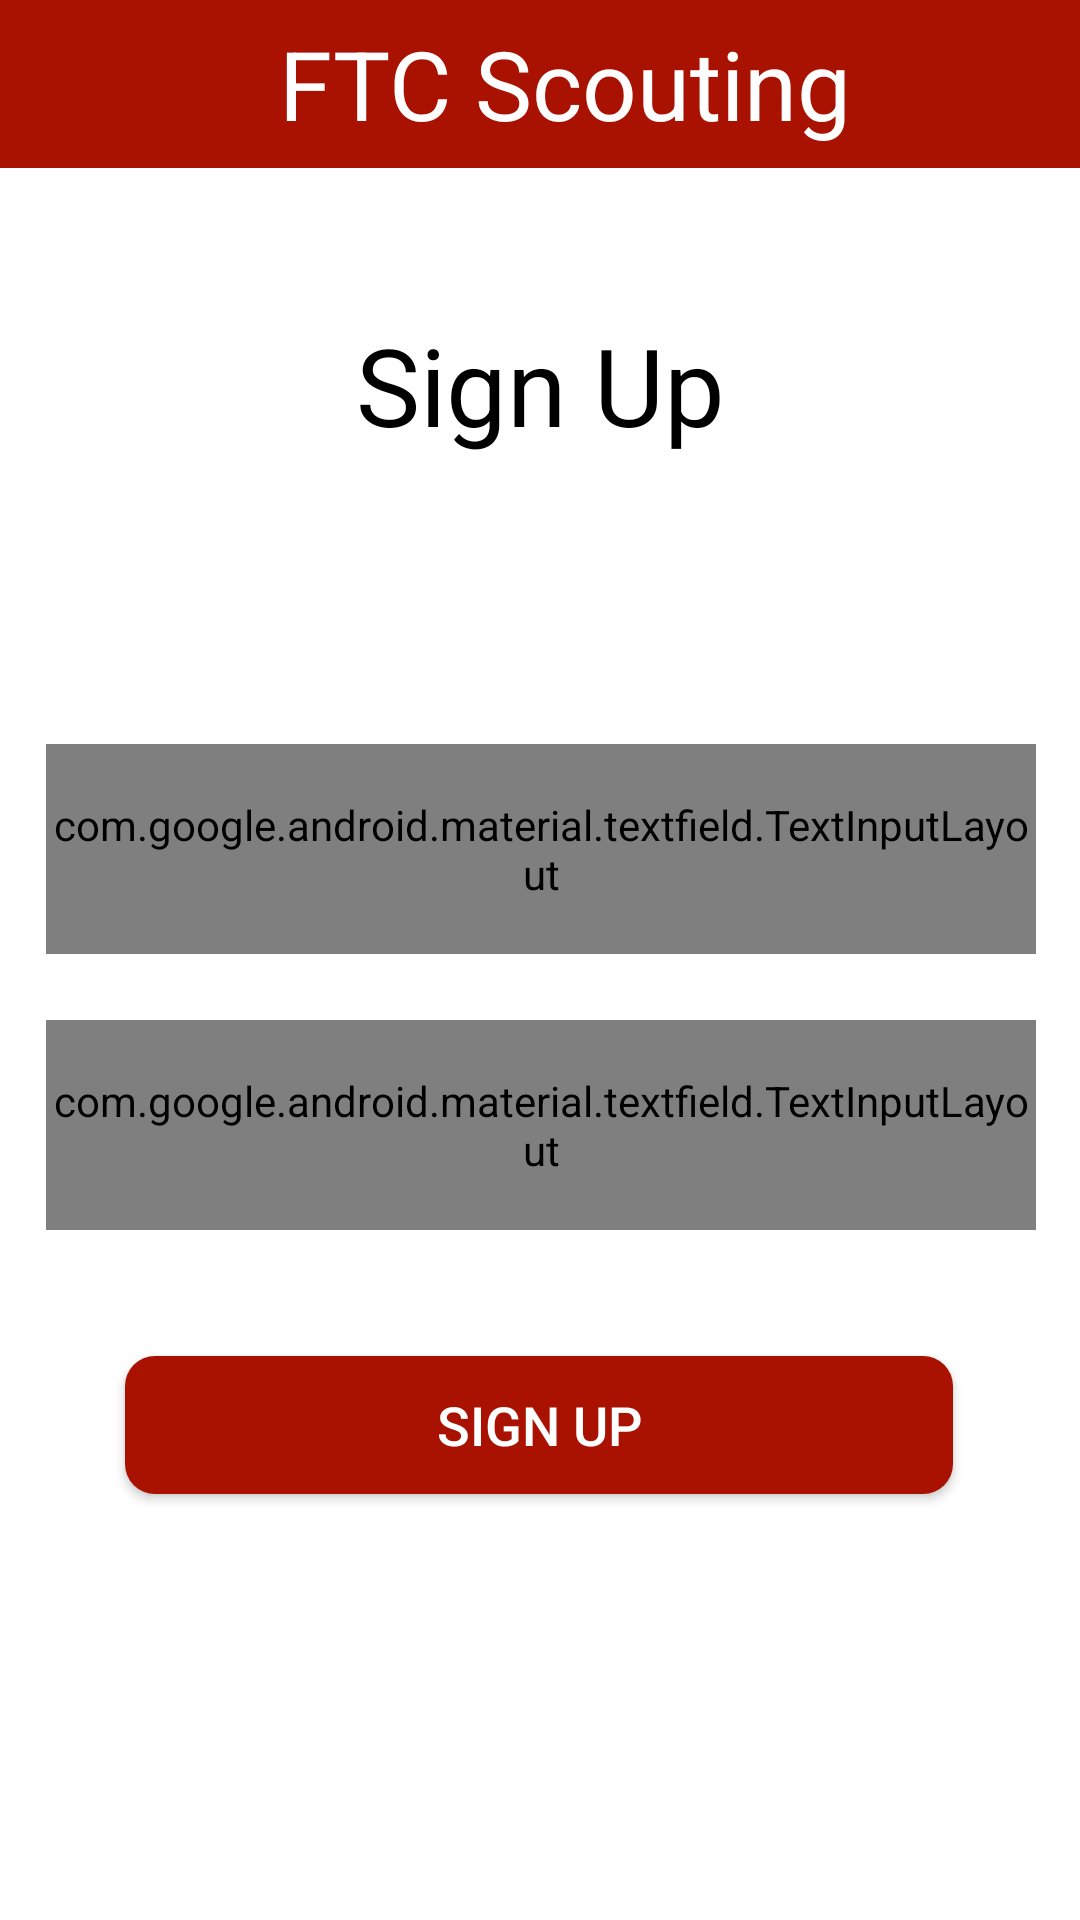

This screen was rendered from an Android layout file. Write that file and the resources it references.
<!-- AndroidManifest.xml: application theme AppTheme -->
<!-- res/layout/sign_up.xml -->
<?xml version="1.0" encoding="utf-8"?>
<androidx.constraintlayout.widget.ConstraintLayout xmlns:android="http://schemas.android.com/apk/res/android"
    xmlns:app="http://schemas.android.com/apk/res-auto"
    xmlns:tools="http://schemas.android.com/tools"
    android:layout_width="match_parent"
    android:layout_height="match_parent"
    tools:context="scouting.app.pioneerrobotics.MainActivity"
    android:background="#FFFFFF">


    <com.google.android.material.appbar.AppBarLayout
        android:id="@+id/appBarLayout"
        android:layout_width="match_parent"
        android:layout_height="wrap_content"
        android:background="#FFFFFF"
        app:layout_constraintStart_toStartOf="parent"
        app:layout_constraintTop_toTopOf="parent">

        <androidx.appcompat.widget.Toolbar
            android:id="@+id/toolbar"
            android:layout_width="match_parent"
            android:layout_height="wrap_content"
            android:background="#A91101"
            app:layout_scrollFlags="scroll|enterAlways">

            <TextView
                android:id="@+id/toolbar_title"
                android:layout_width="match_parent"
                android:layout_height="match_parent"
                android:gravity="center"
                android:text="FTC Scouting"
                android:textColor="#FFFFFF"
                android:textSize="32dp" />

        </androidx.appcompat.widget.Toolbar>


    </com.google.android.material.appbar.AppBarLayout>

    <androidx.constraintlayout.widget.Guideline
        android:id="@+id/guideline_top"
        android:layout_width="match_parent"
        android:layout_height="wrap_content"
        android:orientation="horizontal"
        app:layout_constraintGuide_begin="72dp"/>

    <androidx.constraintlayout.widget.Guideline
        android:id="@+id/guideline_left"
        android:layout_width="wrap_content"
        android:layout_height="wrap_content"
        android:orientation="vertical"
        app:layout_constraintGuide_begin="16dp" />

    <androidx.constraintlayout.widget.Guideline
        android:id="@+id/guideline_right"
        android:layout_width="wrap_content"
        android:layout_height="wrap_content"
        android:orientation="vertical"
        app:layout_constraintGuide_end="16dp" />

    <TextView
        android:id="@+id/textView2"
        android:layout_width="wrap_content"
        android:layout_height="wrap_content"
        android:layout_marginTop="32dp"
        android:text="Sign Up"
        android:textColor="#000000"
        android:textSize="36dp"
        app:layout_constraintEnd_toStartOf="@+id/guideline_right"
        app:layout_constraintStart_toStartOf="@+id/guideline_left"
        app:layout_constraintTop_toTopOf="@+id/guideline_top" />


    <com.google.android.material.textfield.TextInputLayout
        style="@style/Widget.MaterialComponents.TextInputLayout.OutlinedBox"
        android:layout_width="330dp"
        android:layout_height="70dp"
        android:layout_marginTop="176dp"
        android:hint="Team Name"
        app:boxStrokeColor="#A91101"
        app:layout_constraintEnd_toStartOf="@+id/guideline_right"
        app:layout_constraintHorizontal_bias="0.489"
        app:layout_constraintStart_toStartOf="@+id/guideline_left"
        app:layout_constraintTop_toTopOf="@+id/guideline_top">

        <com.google.android.material.textfield.TextInputEditText
            android:id="@+id/team_name_signUp"
            android:layout_width="match_parent"
            android:layout_height="match_parent" />

    </com.google.android.material.textfield.TextInputLayout>

    <com.google.android.material.textfield.TextInputLayout
        style="@style/Widget.MaterialComponents.TextInputLayout.OutlinedBox"
        android:layout_width="330dp"
        android:layout_height="70dp"
        android:layout_marginTop="268dp"
        android:hint="Password"
        app:boxStrokeColor="#A91101"
        app:layout_constraintEnd_toStartOf="@+id/guideline_right"
        app:layout_constraintHorizontal_bias="0.489"
        app:layout_constraintStart_toStartOf="@+id/guideline_left"
        app:layout_constraintTop_toTopOf="@+id/guideline_top">

        <com.google.android.material.textfield.TextInputEditText
            android:id="@+id/password"
            android:layout_width="match_parent"
            android:layout_height="match_parent" />

    </com.google.android.material.textfield.TextInputLayout>

    <Button
        android:id="@+id/sign_up_button"
        android:layout_width="276dp"
        android:layout_height="46dp"
        android:layout_marginTop="380dp"
        android:background="@drawable/rounded_corners"
        android:text="Sign Up"
        android:textColor="#FFFFFF"
        android:textSize="18dp"
        app:layout_constraintEnd_toEndOf="parent"
        app:layout_constraintHorizontal_bias="0.497"
        app:layout_constraintStart_toStartOf="parent"
        app:layout_constraintTop_toTopOf="@+id/guideline_top" />


</androidx.constraintlayout.widget.ConstraintLayout>
<!-- resources referenced by this layout -->
<resources>
  <!-- drawable rounded_corners (drawable) -->
  <?xml version="1.0" encoding="utf-8"?>
  <shape xmlns:android="http://schemas.android.com/apk/res/android"
      android:shape="rectangle">
      <solid android:color="#a91101" />
      <corners android:radius="10dp" />
  
  </shape>
  <style name="AppTheme" parent="Theme.AppCompat.Light.NoActionBar">
          
          <item name="colorPrimary">@color/colorPrimary</item>
          <item name="colorPrimaryDark">#a91101</item>
          <item name="colorAccent">@color/colorAccent</item>
      </style>
  <color name="colorPrimary">#008577</color>
  <color name="colorAccent">#D81B60</color>
</resources>
